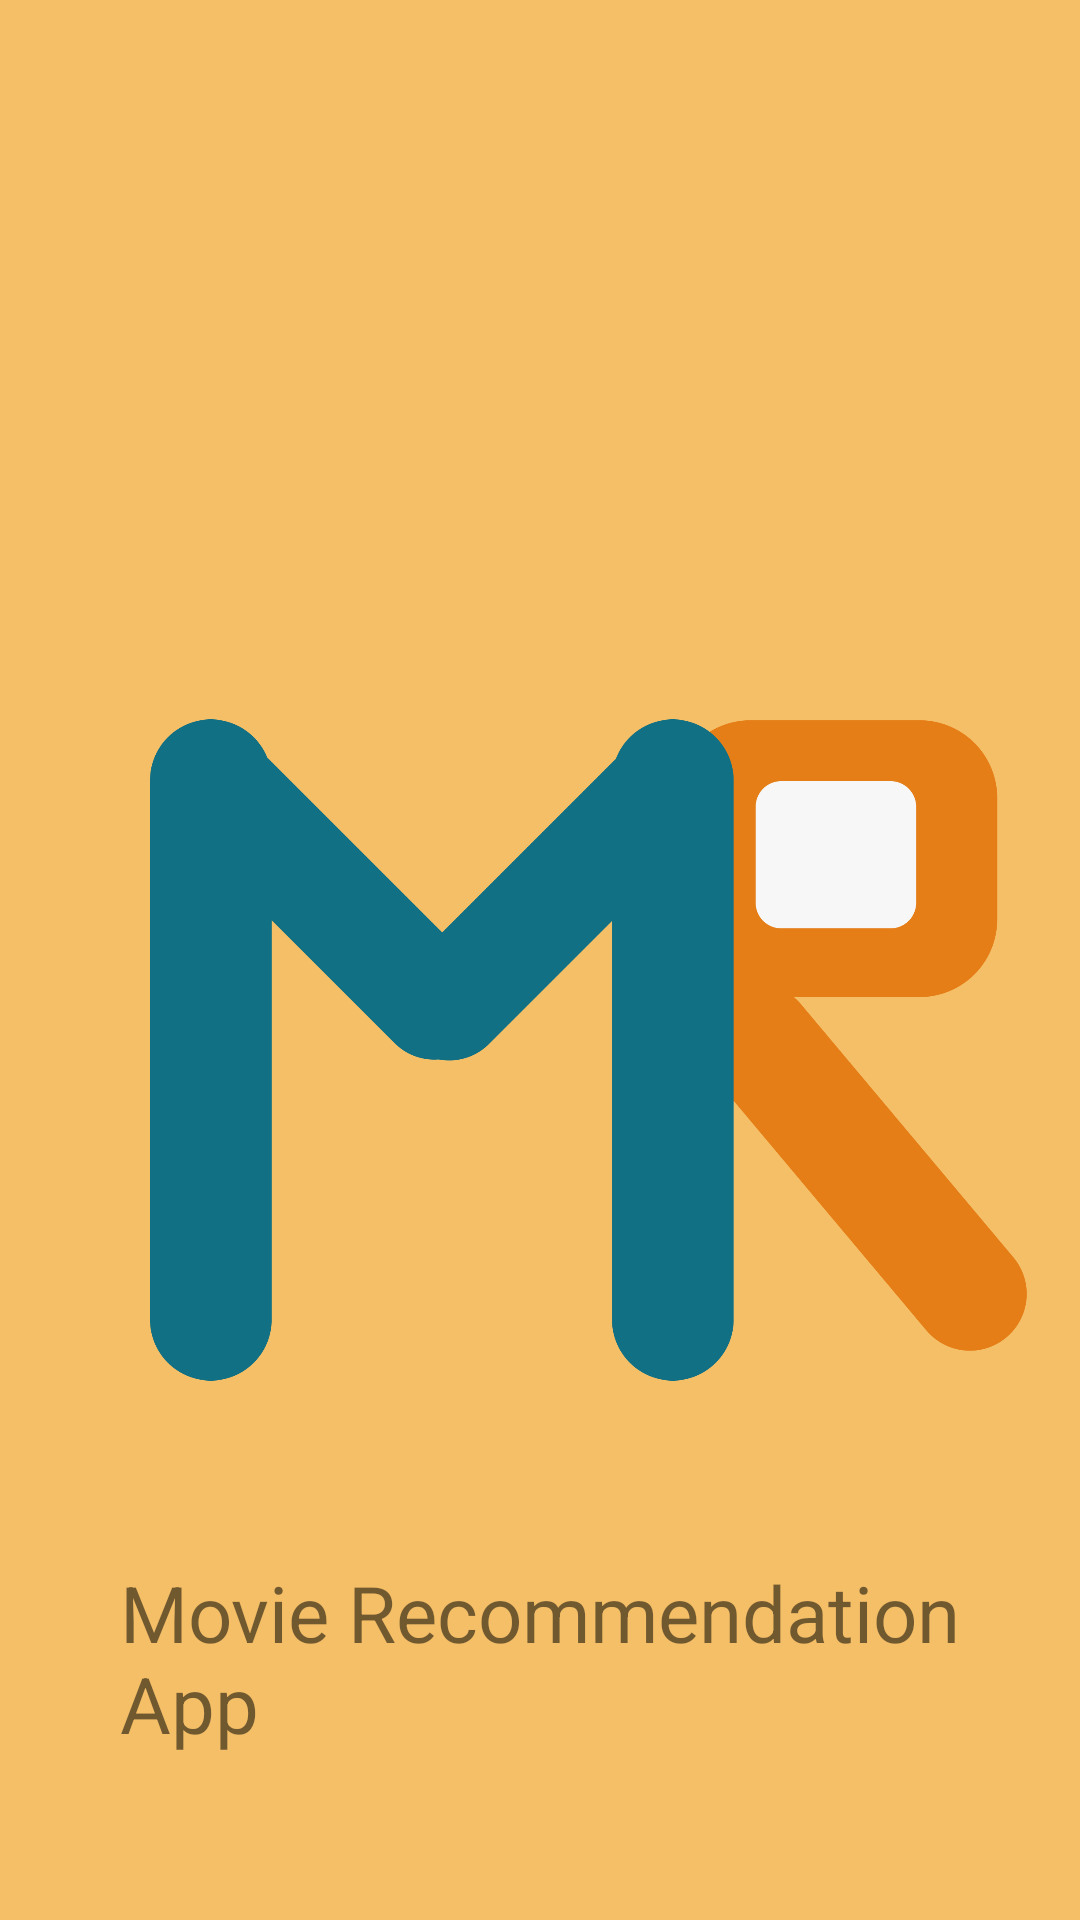

Android layout source for this screen:
<!-- AndroidManifest.xml: application theme AppTheme -->
<!-- res/layout/activity_splash_screen.xml -->
<?xml version="1.0" encoding="utf-8"?>
<layout>
<LinearLayout xmlns:android="http://schemas.android.com/apk/res/android"
    xmlns:app="http://schemas.android.com/apk/res-auto"
    xmlns:tools="http://schemas.android.com/tools"
    android:layout_width="match_parent"
    android:layout_height="match_parent"
    tools:context=".MoviesSplashScreenActivity"
    android:orientation="vertical"
    android:background="#f5bf67">

    <ImageView
        android:id="@+id/img_app_logo"
        android:layout_width="300dp"
        android:layout_height="300dp"
        android:layout_marginStart="50dp"
        android:layout_marginTop="200dp"
        app:srcCompat="@drawable/splashscreen" />
    <TextView
        android:layout_width="wrap_content"
        android:layout_marginTop="20dp"
        android:layout_marginStart="40dp"
        android:layout_height="wrap_content"
        android:id="@+id/tv_splash_screen_title"
        android:text="Movie Recommendation App"
        android:textSize="26dp"/>


</LinearLayout>
</layout>
<!-- resources referenced by this layout -->
<resources>
  <!-- drawable splashscreen: png bitmap (drawable, 58343 bytes) -->
  <style name="AppTheme" parent="Theme.AppCompat.DayNight.NoActionBar">
          
          <item name="colorPrimary">@color/colorPrimary</item>
          <item name="colorPrimaryDark">@color/teal_700</item>
          <item name="colorAccent">@color/teal_700</item>
          <item name="windowActionBar">false</item>
          <item name="windowNoTitle">true</item>
          <item name="android:textColorSecondary">@color/white</item>
          <item name="colorSecondary">@color/teal_200</item>
          <item name="colorSecondaryVariant">@color/teal_700</item>
          <item name="colorOnSecondary">@color/black</item>
          <item name="android:forceDarkAllowed" tools:targetApi="q">false</item>
          <item name="android:windowBackground">#ffffff</item>
          <item name="cardBackgroundColor">#b8b8b8</item>
          
          <item name="android:statusBarColor" tools:targetApi="l">?attr/colorPrimaryDark</item>
          
  
      </style>
  <color name="colorPrimary">#0dbae0</color>
  <color name="teal_700">#FF018786</color>
  <color name="white">#FFFFFFFF</color>
  <color name="teal_200">#FF03DAC5</color>
  <color name="black">#FF000000</color>
</resources>
